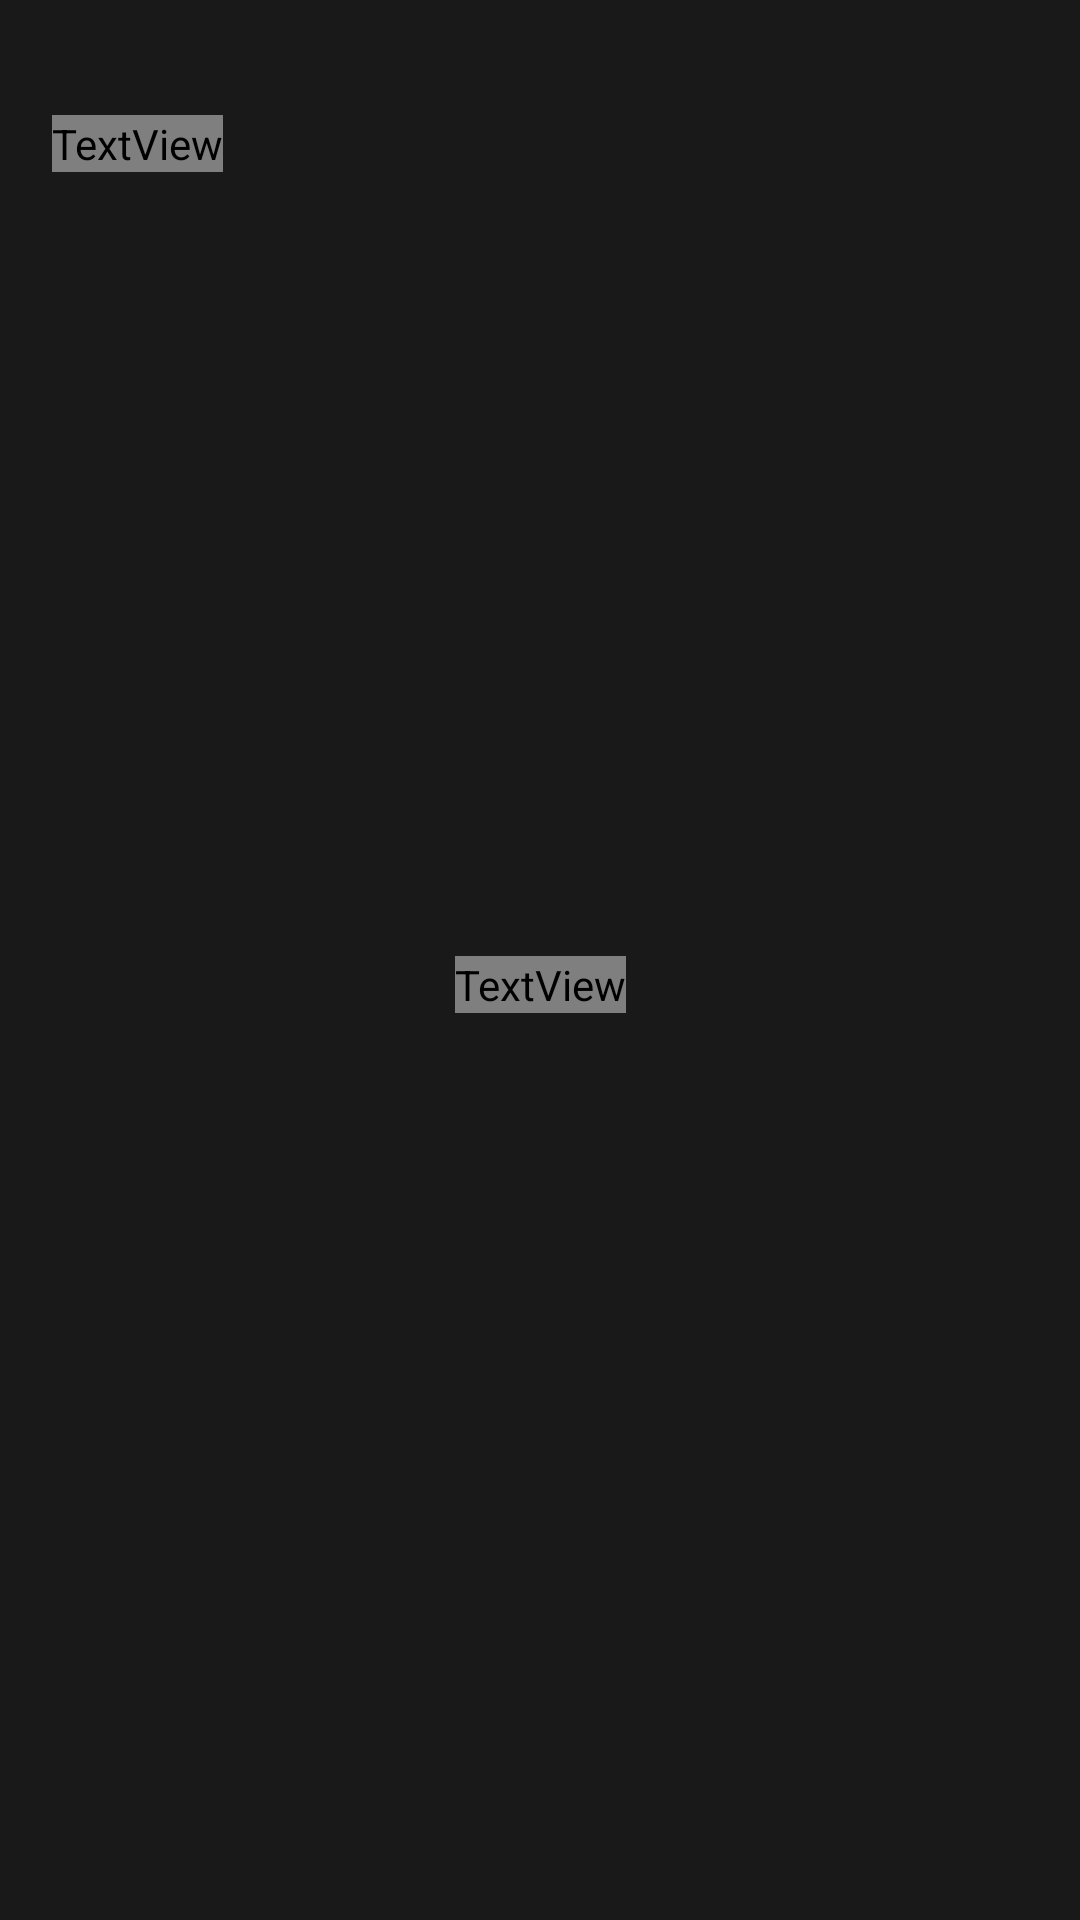

This screen was rendered from an Android layout file. Write that file and the resources it references.
<!-- AndroidManifest.xml: application theme Theme.VOY -->
<!-- res/layout/fragment_history.xml -->
<?xml version="1.0" encoding="utf-8"?>
<androidx.constraintlayout.widget.ConstraintLayout xmlns:android="http://schemas.android.com/apk/res/android"
    xmlns:app="http://schemas.android.com/apk/res-auto"
    xmlns:tools="http://schemas.android.com/tools"
    android:layout_width="match_parent"
    android:layout_height="match_parent"
    android:background="@color/background"
    tools:context=".home.HistoryFragment">


    <TextView
        android:id="@+id/settings_heading_text"
        android:layout_width="wrap_content"
        android:layout_height="wrap_content"
        android:layout_marginTop="38.2dp"
        android:fontFamily="@font/semibold"
        android:gravity="center"
        android:text="History"
        android:textAlignment="center"
        android:textColor="@color/white"
        android:textSize="24sp"
        app:layout_constraintStart_toStartOf="@id/guide_left"
        app:layout_constraintTop_toTopOf="parent" />


    <androidx.recyclerview.widget.RecyclerView
        android:id="@+id/recyclerViewRideHistory"
        android:layout_width="match_parent"
        android:layout_height="0dp"
        android:layout_marginTop="27dp"
        android:clipToPadding="false"
        android:padding="16dp"
        app:layout_constraintBottom_toBottomOf="parent"
        app:layout_constraintEnd_toEndOf="parent"
        app:layout_constraintStart_toStartOf="parent"
        app:layout_constraintTop_toBottomOf="@id/settings_heading_text" />
<TextView
    android:id="@+id/no_history_found"
    android:layout_width="wrap_content"
    android:layout_height="wrap_content"
    android:layout_marginTop="16dp"
    android:fontFamily="@font/regular"
    android:text="No history found"
    android:textColor="@color/divider_color"
    android:textSize="16sp"
    app:layout_constraintStart_toStartOf="parent"
    app:layout_constraintTop_toTopOf="parent"
    app:layout_constraintEnd_toEndOf="parent"
    app:layout_constraintBottom_toBottomOf="parent"
    android:visibility="visible"
    />


    <androidx.constraintlayout.widget.Guideline
        android:id="@+id/guide_left"
        android:layout_width="wrap_content"
        android:layout_height="match_parent"
        android:orientation="vertical"
        app:layout_constraintGuide_percent="0.048" />

    <androidx.constraintlayout.widget.Guideline
        android:id="@+id/guide_right"
        android:layout_width="wrap_content"
        android:layout_height="match_parent"
        android:orientation="vertical"
        app:layout_constraintGuide_percent="0.952" />

</androidx.constraintlayout.widget.ConstraintLayout>
<!-- resources referenced by this layout -->
<resources>
  <color name="background">#191919</color>
  <color name="divider_color">#3D3D3D</color>
  <color name="white">#FFFFFFFF</color>
  <style name="Theme.VOY" parent="Base.Theme.VOY" />
  <style name="Base.Theme.VOY" parent="Theme.AppCompat.DayNight.NoActionBar">
          
          
      </style>
</resources>
